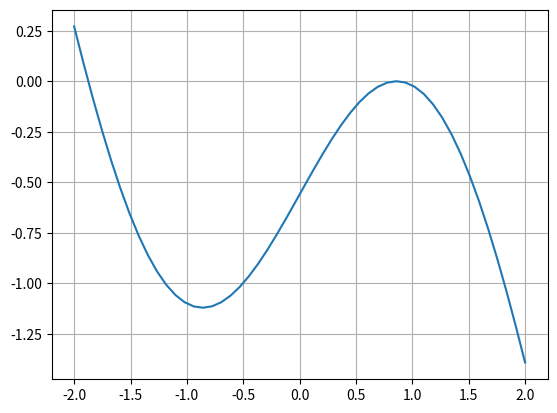

Write the Python code that produced this figure.
import numpy as np
import matplotlib.pyplot as plt


def func(x):
    return x * np.cos(x) - 0.56


def root_bin_search (a, b, eps):  # searches for zeros in the given interval
    x0 = (a + b) / 2
    while (b - a) > (eps / 2):
        if func(x0) > 0:
            a = x0
        elif func(x0) < 0:
            b = x0
        else:
            break
        x0 = (a + b) / 2
    return x0


# Drawing the function graph
x = np.linspace(-2, 2, 50)
y = func(x)
plt.plot(x, y)
plt.grid()
plt.show()

# Root localisation
for i in range(49):
    if func(x[i]) * func(x[i+1]) < 0:
        print('x = ', root_bin_search(x[i], x[i + 1], 0.000001))
